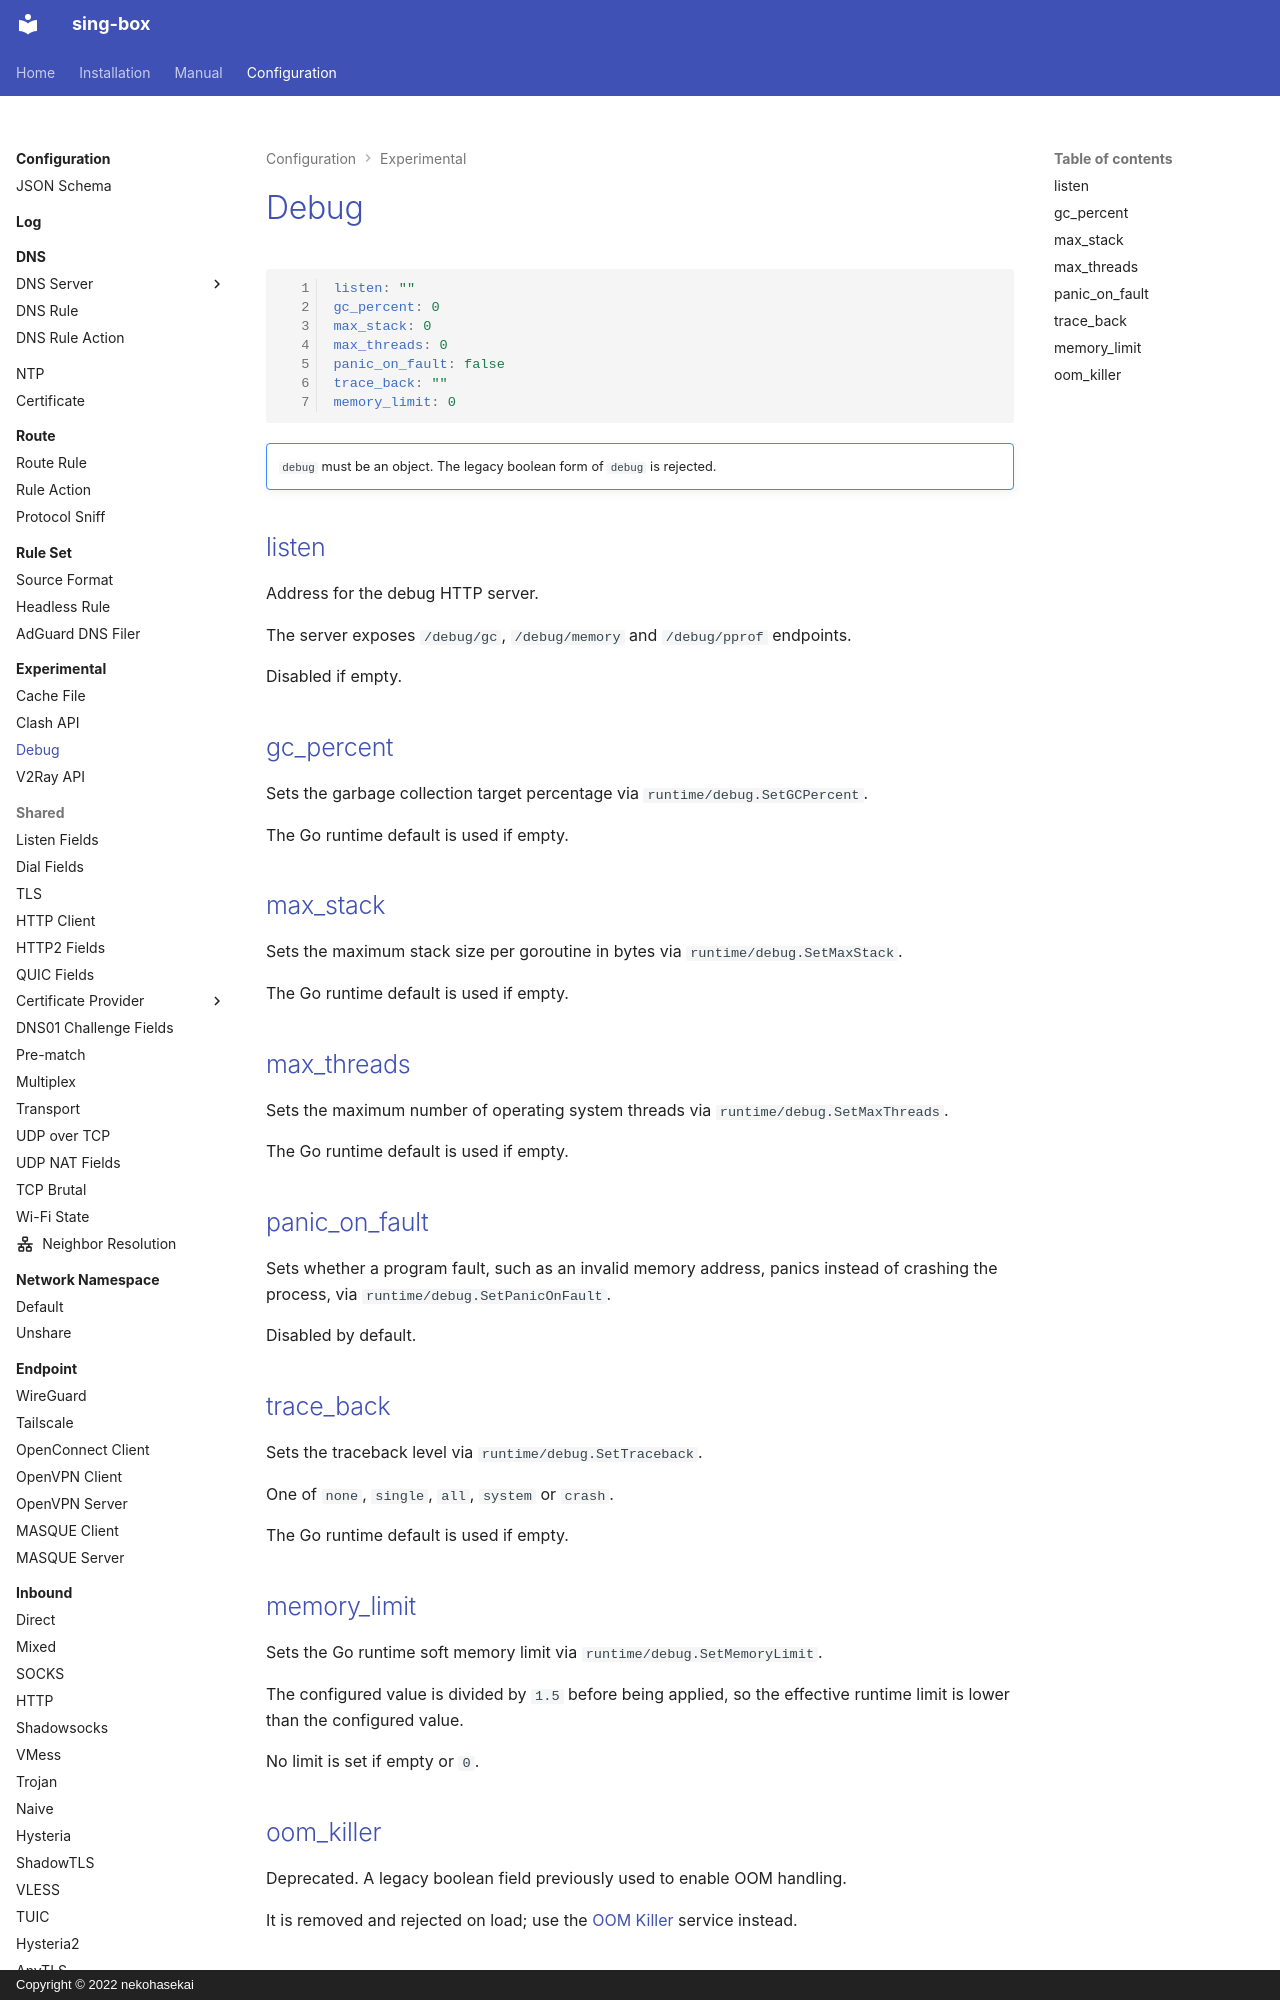

repository: Acheirial/sing-box · page: configuration/experimental/debug/index.html · generator: mkdocs · copyright: Copyright © 2022 nekohasekai

# Debug

```{.yaml linenums="1"}
listen: ""
gc_percent: 0
max_stack: 0
max_threads: 0
panic_on_fault: false
trace_back: ""
memory_limit: 0
```

!!! note ""

    `debug` must be an object. The legacy boolean form of `debug` is rejected.

## listen

Address for the debug HTTP server.

The server exposes `/debug/gc`, `/debug/memory` and `/debug/pprof` endpoints.

Disabled if empty.

## gc_percent

Sets the garbage collection target percentage via `runtime/debug.SetGCPercent`.

The Go runtime default is used if empty.

## max_stack

Sets the maximum stack size per goroutine in bytes via `runtime/debug.SetMaxStack`.

The Go runtime default is used if empty.

## max_threads

Sets the maximum number of operating system threads via `runtime/debug.SetMaxThreads`.

The Go runtime default is used if empty.

## panic_on_fault

Sets whether a program fault, such as an invalid memory address, panics instead of crashing the process, via `runtime/debug.SetPanicOnFault`.

Disabled by default.
